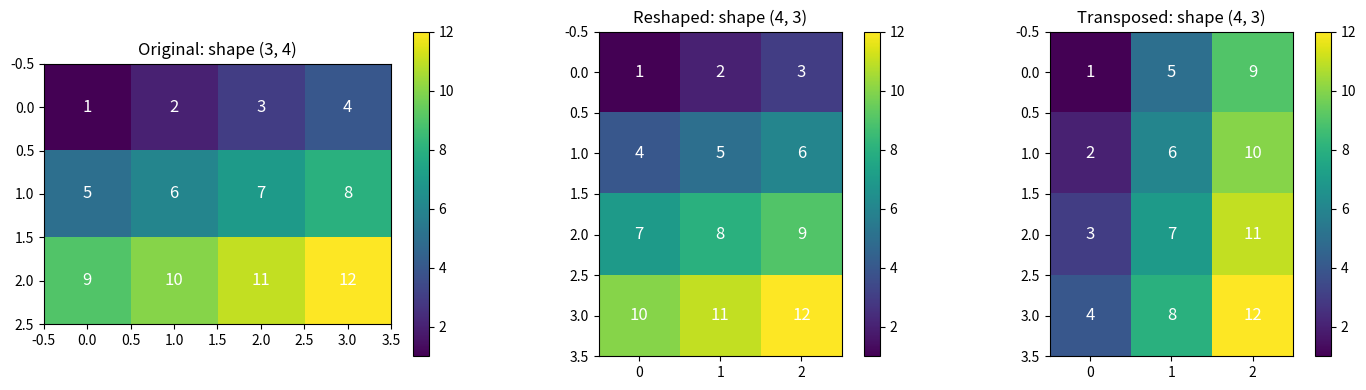
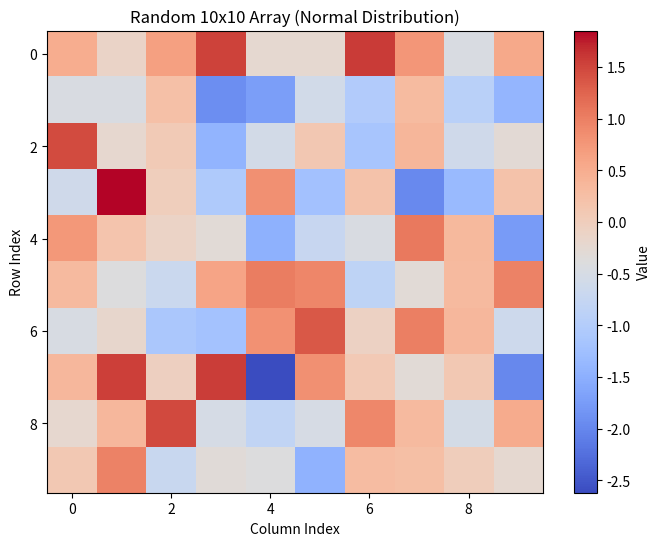

Source code (Python) for these figures, in order:
import numpy as np
import matplotlib.pyplot as plt

# Speed comparison: summing 1 million numbers
import timeit

n = 1_000_000

# Python list
py_list = list(range(n))
py_time = timeit.timeit(lambda: sum(py_list), number=10)

# NumPy array
np_array = np.arange(n)
np_time = timeit.timeit(lambda: np.sum(np_array), number=10)

print(f"Python list sum: {py_time:.4f}s")
print(f"NumPy array sum: {np_time:.4f}s")
print(f"NumPy is {py_time/np_time:.1f}x faster!")

# From Python list
arr = np.array([1, 2, 3, 4, 5])
print(f"From list: {arr}")

# 2D array from nested list
arr_2d = np.array([[1, 2, 3], [4, 5, 6]])
print(f"2D array:\n{arr_2d}")

# Zeros and ones
zeros = np.zeros((3, 4))  # 3 rows, 4 columns
ones = np.ones((2, 3))
print(f"Zeros (3x4):\n{zeros}")
print(f"\nOnes (2x3):\n{ones}")

# Full: fill with a specific value
sevens = np.full((2, 2), 7)
print(f"\nFull of 7s:\n{sevens}")

# Identity matrix
eye = np.eye(3)
print(f"\nIdentity 3x3:\n{eye}")

# arange: like Python range, but returns array
arr = np.arange(0, 10, 2)  # start, stop, step
print(f"arange(0, 10, 2): {arr}")

# linspace: evenly spaced numbers in interval
arr = np.linspace(0, 1, 5)  # start, stop, num_points
print(f"linspace(0, 1, 5): {arr}")

# linspace includes endpoint by default (unlike arange)
arr = np.linspace(0, 1, 5, endpoint=False)
print(f"linspace without endpoint: {arr}")

# Random arrays
np.random.seed(42)  # For reproducibility

# Random floats in [0, 1)
rand = np.random.rand(3, 3)
print(f"Random [0,1):\n{rand}")

# Random from normal distribution
randn = np.random.randn(3, 3)  # mean=0, std=1
print(f"\nRandom normal:\n{randn}")

# Random integers
randint = np.random.randint(1, 10, size=(3, 3))  # [1, 10)
print(f"\nRandom integers [1,10):\n{randint}")

# Default dtype is float64
arr = np.array([1.0, 2.0, 3.0])
print(f"Default: {arr.dtype}")

# Specify dtype at creation
arr_int = np.array([1, 2, 3], dtype=np.int32)
arr_float32 = np.array([1, 2, 3], dtype=np.float32)

print(f"int32: {arr_int.dtype}")
print(f"float32: {arr_float32.dtype}")

# Memory comparison
n = 1_000_000

arr64 = np.zeros(n, dtype=np.float64)
arr32 = np.zeros(n, dtype=np.float32)
arr16 = np.zeros(n, dtype=np.float16)

print(f"float64: {arr64.nbytes / 1024 / 1024:.1f} MB")
print(f"float32: {arr32.nbytes / 1024 / 1024:.1f} MB")
print(f"float16: {arr16.nbytes / 1024 / 1024:.1f} MB")

# Common dtypes:
# - np.int8, int16, int32, int64: Integers of various sizes
# - np.float16, float32, float64: Floats (16=half, 32=single, 64=double precision)
# - np.bool_: Boolean
# - np.complex64, complex128: Complex numbers

# When to use which:
# - float64: Default for most calculations (best precision)
# - float32: Deep learning, large datasets where memory matters
# - int32/int64: Counting, indexing

# Converting dtype
arr = np.array([1.7, 2.3, 3.9])
arr_int = arr.astype(np.int32)  # Truncates, doesn't round!
print(f"Original: {arr}")
print(f"As int32: {arr_int}")

arr = np.array([[1, 2, 3, 4], [5, 6, 7, 8], [9, 10, 11, 12]])
print(f"Array:\n{arr}")
print(f"\nshape: {arr.shape}")     # (rows, cols) = (3, 4)
print(f"ndim: {arr.ndim}")          # Number of dimensions
print(f"size: {arr.size}")          # Total number of elements
print(f"dtype: {arr.dtype}")        # Data type
print(f"itemsize: {arr.itemsize}")  # Bytes per element
print(f"nbytes: {arr.nbytes}")      # Total bytes (size * itemsize)

# 1D to 2D
arr = np.arange(12)  # [0, 1, 2, ..., 11]
print(f"Original: {arr}")

reshaped = arr.reshape(3, 4)  # 3 rows, 4 columns
print(f"\nReshaped (3, 4):\n{reshaped}")

# -1 means "infer this dimension"
reshaped = arr.reshape(-1, 3)  # ? rows, 3 columns -> NumPy figures out ?
print(f"\nReshaped (-1, 3):\n{reshaped}")

# flatten() vs ravel()
arr_2d = np.array([[1, 2, 3], [4, 5, 6]])

# flatten() always returns a copy
flat = arr_2d.flatten()
print(f"flatten(): {flat}")

# ravel() returns a view when possible (more efficient)
raveled = arr_2d.ravel()
print(f"ravel(): {raveled}")

# np.newaxis: add a new dimension
arr = np.array([1, 2, 3])
print(f"Original shape: {arr.shape}")  # (3,)

# Add dimension at the front -> row vector
row = arr[np.newaxis, :]
print(f"Row vector shape: {row.shape}")  # (1, 3)
print(f"Row vector: {row}")

# Add dimension at the end -> column vector
col = arr[:, np.newaxis]
print(f"\nColumn vector shape: {col.shape}")  # (3, 1)
print(f"Column vector:\n{col}")

# Transpose
arr = np.array([[1, 2, 3], [4, 5, 6]])
print(f"Original (2x3):\n{arr}")
print(f"\nTransposed (3x2):\n{arr.T}")

# Create a 2D array and visualize it
arr = np.arange(1, 13).reshape(3, 4)

fig, axes = plt.subplots(1, 3, figsize=(14, 4))

# Original array
im1 = axes[0].imshow(arr, cmap='viridis')
axes[0].set_title(f'Original: shape {arr.shape}')
for i in range(arr.shape[0]):
    for j in range(arr.shape[1]):
        axes[0].text(j, i, arr[i, j], ha='center', va='center', color='white', fontsize=12)
plt.colorbar(im1, ax=axes[0])

# Reshaped to (4, 3)
arr_reshaped = arr.reshape(4, 3)
im2 = axes[1].imshow(arr_reshaped, cmap='viridis')
axes[1].set_title(f'Reshaped: shape {arr_reshaped.shape}')
for i in range(arr_reshaped.shape[0]):
    for j in range(arr_reshaped.shape[1]):
        axes[1].text(j, i, arr_reshaped[i, j], ha='center', va='center', color='white', fontsize=12)
plt.colorbar(im2, ax=axes[1])

# Transposed
arr_T = arr.T
im3 = axes[2].imshow(arr_T, cmap='viridis')
axes[2].set_title(f'Transposed: shape {arr_T.shape}')
for i in range(arr_T.shape[0]):
    for j in range(arr_T.shape[1]):
        axes[2].text(j, i, arr_T[i, j], ha='center', va='center', color='white', fontsize=12)
plt.colorbar(im3, ax=axes[2])

plt.tight_layout()
plt.show()

print("Note: reshape fills row by row (C-order). Transpose swaps rows and columns.")

# Visualize random data as a heatmap
np.random.seed(42)
data = np.random.randn(10, 10)

fig, ax = plt.subplots(figsize=(8, 6))
im = ax.imshow(data, cmap='coolwarm', aspect='auto')
ax.set_title('Random 10x10 Array (Normal Distribution)')
ax.set_xlabel('Column Index')
ax.set_ylabel('Row Index')
plt.colorbar(im, label='Value')
plt.show()

print(f"Shape: {data.shape}, Min: {data.min():.2f}, Max: {data.max():.2f}")

# 1. 5x5 zeros
# YOUR CODE HERE

# 2. 3x3 ones
# YOUR CODE HERE

# 3. [10, 20, 30, 40, 50] using arange
# YOUR CODE HERE

# 4. 7 evenly spaced numbers between 0 and 1
# YOUR CODE HERE

arr = np.arange(24)

# 1. Reshape to 4x6
# YOUR CODE HERE

# 2. Reshape to 2x3x4
# YOUR CODE HERE

# 3. Reshape to 6x4, then transpose
# YOUR CODE HERE

# Create arrays of different dtypes and compare memory
# YOUR CODE HERE

# Create the array and visualize it
# Hint: You can use broadcasting (covered in later notebook) or nested loops
# YOUR CODE HERE
